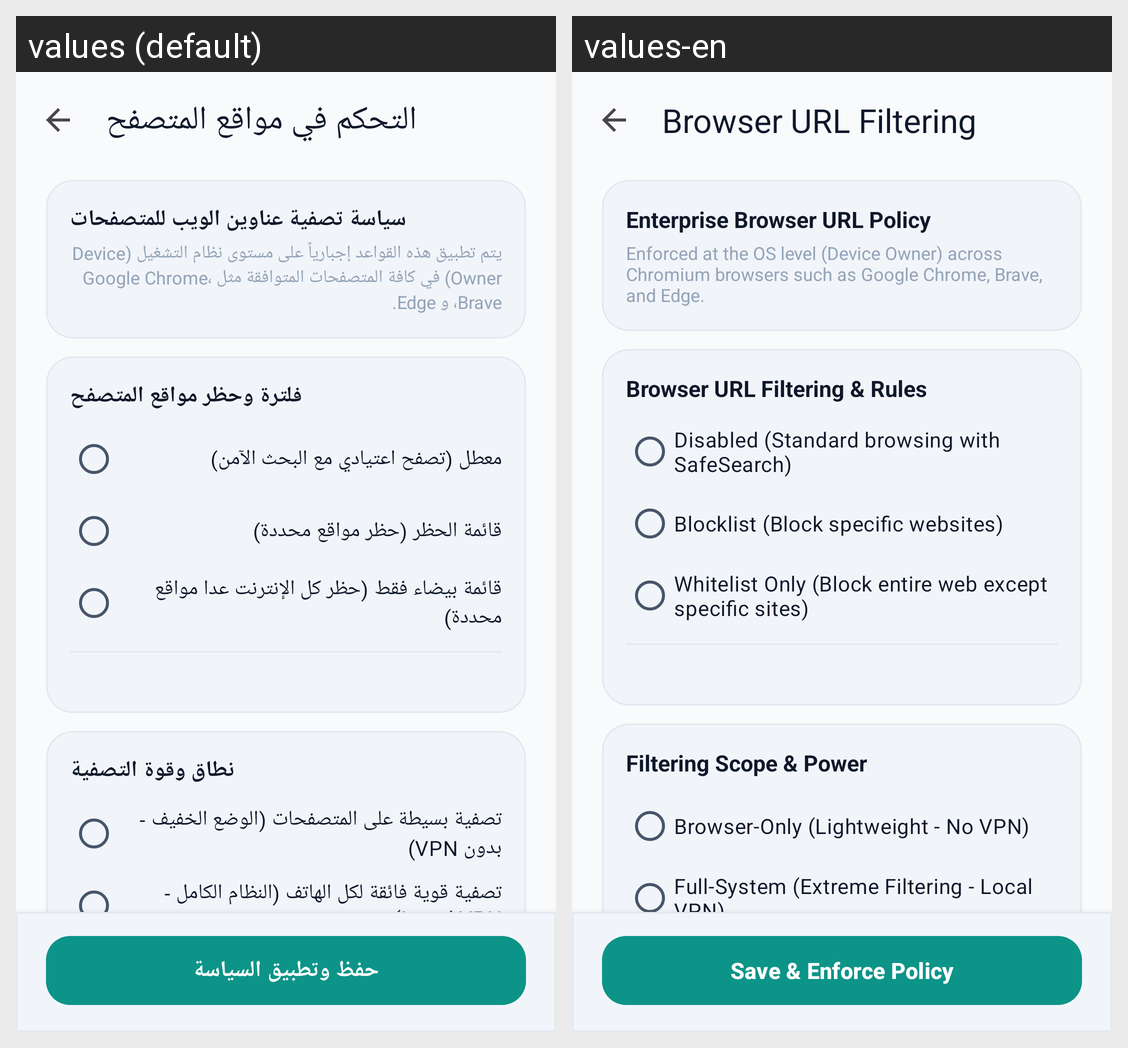

Translations of the strings shown on this Android screen, per locale in the grid:
Android screen res/layout/activity_browser_url_filter.xml rendered under 2 locales, left to right: values (default), values-en. Device: Nexus 5 (rendered at 1080×1920; each locale shown at half size, 540×960, under a caption strip naming it); theme Theme.Antiporn.
Strings drawn on this screen, with the default value and each locale's value (text and hints the layout hard-codes, and strings that could not be matched under every locale, appear in the picture but are not listed):

title_browser_url_filter
  values: التحكم في مواقع المتصفح
  values-en: Browser URL Filtering

browser_filter_info_title
  values: سياسة تصفية عناوين الويب للمتصفحات
  values-en: Enterprise Browser URL Policy

browser_filter_info_desc
  values: يتم تطبيق هذه القواعد إجبارياً على مستوى نظام التشغيل (Device Owner) في كافة المتصفحات المتوافقة مثل Google Chrome، Brave، و Edge.
  values-en: Enforced at the OS level (Device Owner) across Chromium browsers such as Google Chrome, Brave, and Edge.

browser_filter_card_title
  values: فلترة وحظر مواقع المتصفح
  values-en: Browser URL Filtering & Rules

browser_filter_mode_off
  values: معطل (تصفح اعتيادي مع البحث الآمن)
  values-en: Disabled (Standard browsing with SafeSearch)

browser_filter_mode_blocklist
  values: قائمة الحظر (حظر مواقع محددة)
  values-en: Blocklist (Block specific websites)

browser_filter_mode_whitelist
  values: قائمة بيضاء فقط (حظر كل الإنترنت عدا مواقع محددة)
  values-en: Whitelist Only (Block entire web except specific sites)

browser_filter_scope_title
  values: نطاق وقوة التصفية
  values-en: Filtering Scope & Power

browser_filter_scope_browser_only
  values: تصفية بسيطة على المتصفحات (الوضع الخفيف - بدون VPN)
  values-en: Browser-Only (Lightweight - No VPN)

browser_filter_scope_full_system
  values: تصفية قوية فائقة لكل الهاتف (النظام الكامل - Local VPN)
  values-en: Full-System (Extreme Filtering - Local VPN)

browser_filter_btn_save
  values: حفظ وتطبيق السياسة
  values-en: Save & Enforce Policy
